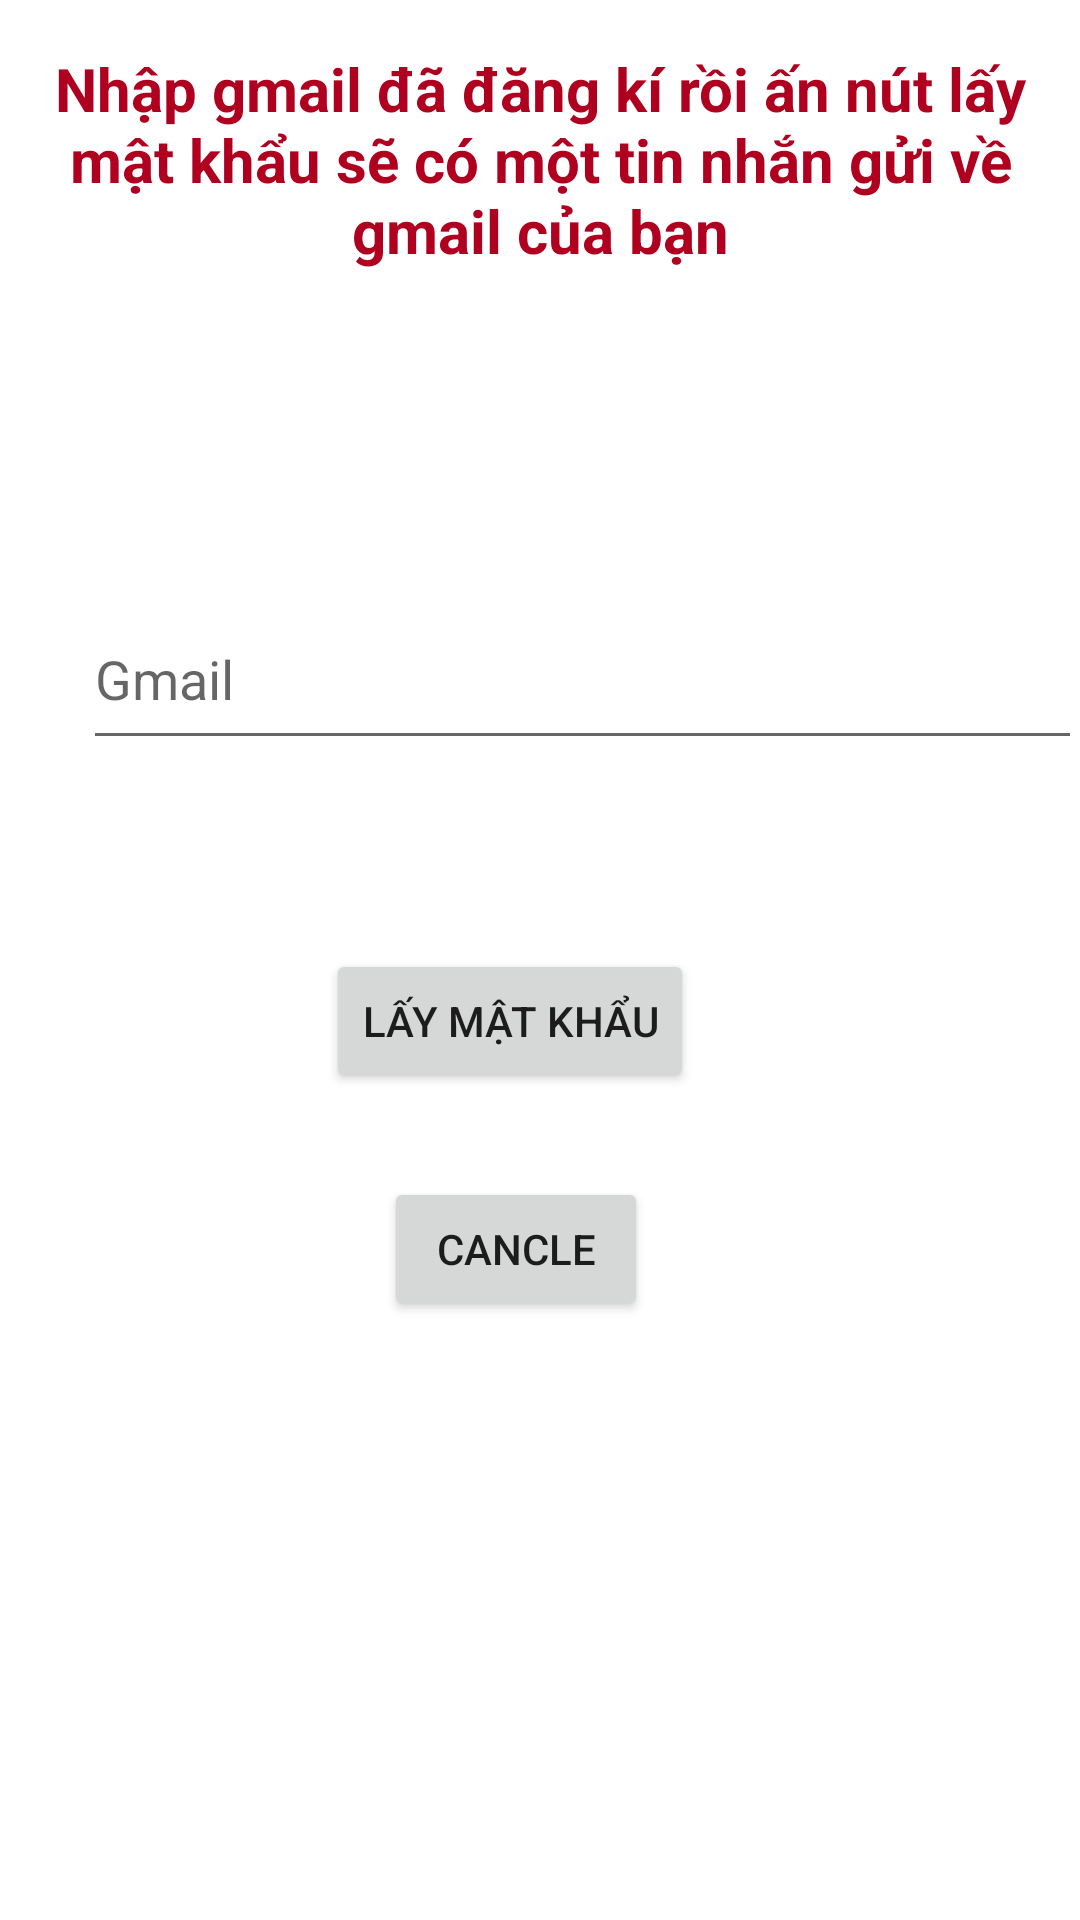

Write the Android layout XML for this screen, with the resource values it uses.
<!-- AndroidManifest.xml: application theme Theme.AppDocBao -->
<!-- res/layout/activity_quenmk_main.xml -->
<?xml version="1.0" encoding="utf-8"?>
<androidx.constraintlayout.widget.ConstraintLayout xmlns:android="http://schemas.android.com/apk/res/android"
    xmlns:app="http://schemas.android.com/apk/res-auto"
    xmlns:tools="http://schemas.android.com/tools"
    android:layout_width="match_parent"
    android:layout_height="match_parent"
    tools:context=".quenmkMainActivity">

    <Button
        android:id="@+id/btnpass"
        android:layout_width="wrap_content"
        android:layout_height="wrap_content"
        android:layout_marginStart="143dp"
        android:layout_marginTop="63dp"
        android:layout_marginEnd="163dp"
        android:text="lấy mật khẩu"
        app:layout_constraintEnd_toEndOf="parent"
        app:layout_constraintStart_toStartOf="parent"
        app:layout_constraintTop_toBottomOf="@+id/etusergmail" />

    <EditText
        android:id="@+id/etusergmail"
        android:layout_width="333dp"
        android:layout_height="57dp"
        android:layout_marginStart="53dp"
        android:layout_marginTop="106dp"
        android:layout_marginEnd="25dp"
        android:layout_marginBottom="62dp"
        android:ems="10"
        android:hint="Gmail"
        android:inputType="textPersonName"
        app:layout_constraintBottom_toTopOf="@+id/btnpass"
        app:layout_constraintEnd_toEndOf="parent"
        app:layout_constraintStart_toStartOf="parent"
        app:layout_constraintTop_toBottomOf="@+id/textView2" />

    <TextView
        android:id="@+id/textView2"
        android:layout_width="wrap_content"
        android:layout_height="wrap_content"
        android:layout_marginTop="16dp"
        android:text="Nhập gmail đã đăng kí rồi ấn nút lấy mật khẩu sẽ có một tin nhắn gửi về gmail của bạn"
        android:textAlignment="center"
        android:textColor="@color/design_default_color_error"
        android:textSize="20sp"
        android:textStyle="bold"
        app:layout_constraintEnd_toEndOf="parent"
        app:layout_constraintStart_toStartOf="parent"
        app:layout_constraintTop_toTopOf="parent" />

    <Button
        android:id="@+id/passcancle"
        android:layout_width="wrap_content"
        android:layout_height="wrap_content"
        android:layout_marginStart="151dp"
        android:layout_marginTop="28dp"
        android:layout_marginEnd="167dp"
        android:text="CANCLE"
        app:layout_constraintEnd_toEndOf="parent"
        app:layout_constraintStart_toStartOf="parent"
        app:layout_constraintTop_toBottomOf="@+id/btnpass" />

</androidx.constraintlayout.widget.ConstraintLayout>
<!-- resources referenced by this layout -->
<resources>
  <style name="Theme.AppDocBao" parent="Theme.MaterialComponents.DayNight.DarkActionBar">
          
          <item name="colorPrimary">@color/purple_500</item>
          <item name="colorPrimaryVariant">@color/purple_700</item>
          <item name="colorOnPrimary">@color/white</item>
          
          <item name="colorSecondary">@color/teal_200</item>
          <item name="colorSecondaryVariant">@color/teal_700</item>
          <item name="colorOnSecondary">@color/black</item>
          
          <item name="android:statusBarColor">?attr/colorPrimaryVariant</item>
          
      </style>
  <!-- not gathered from this repository: default colours our renderer supplied (Android Studio template values) -->
  <color name="purple_500">#FF6200EE</color>
  <color name="purple_700">#FF3700B3</color>
  <color name="teal_200">#FF03DAC5</color>
  <color name="teal_700">#FF018786</color>
  <color name="black">#FF000000</color>
  <color name="white">#FFFFFFFF</color>
</resources>
